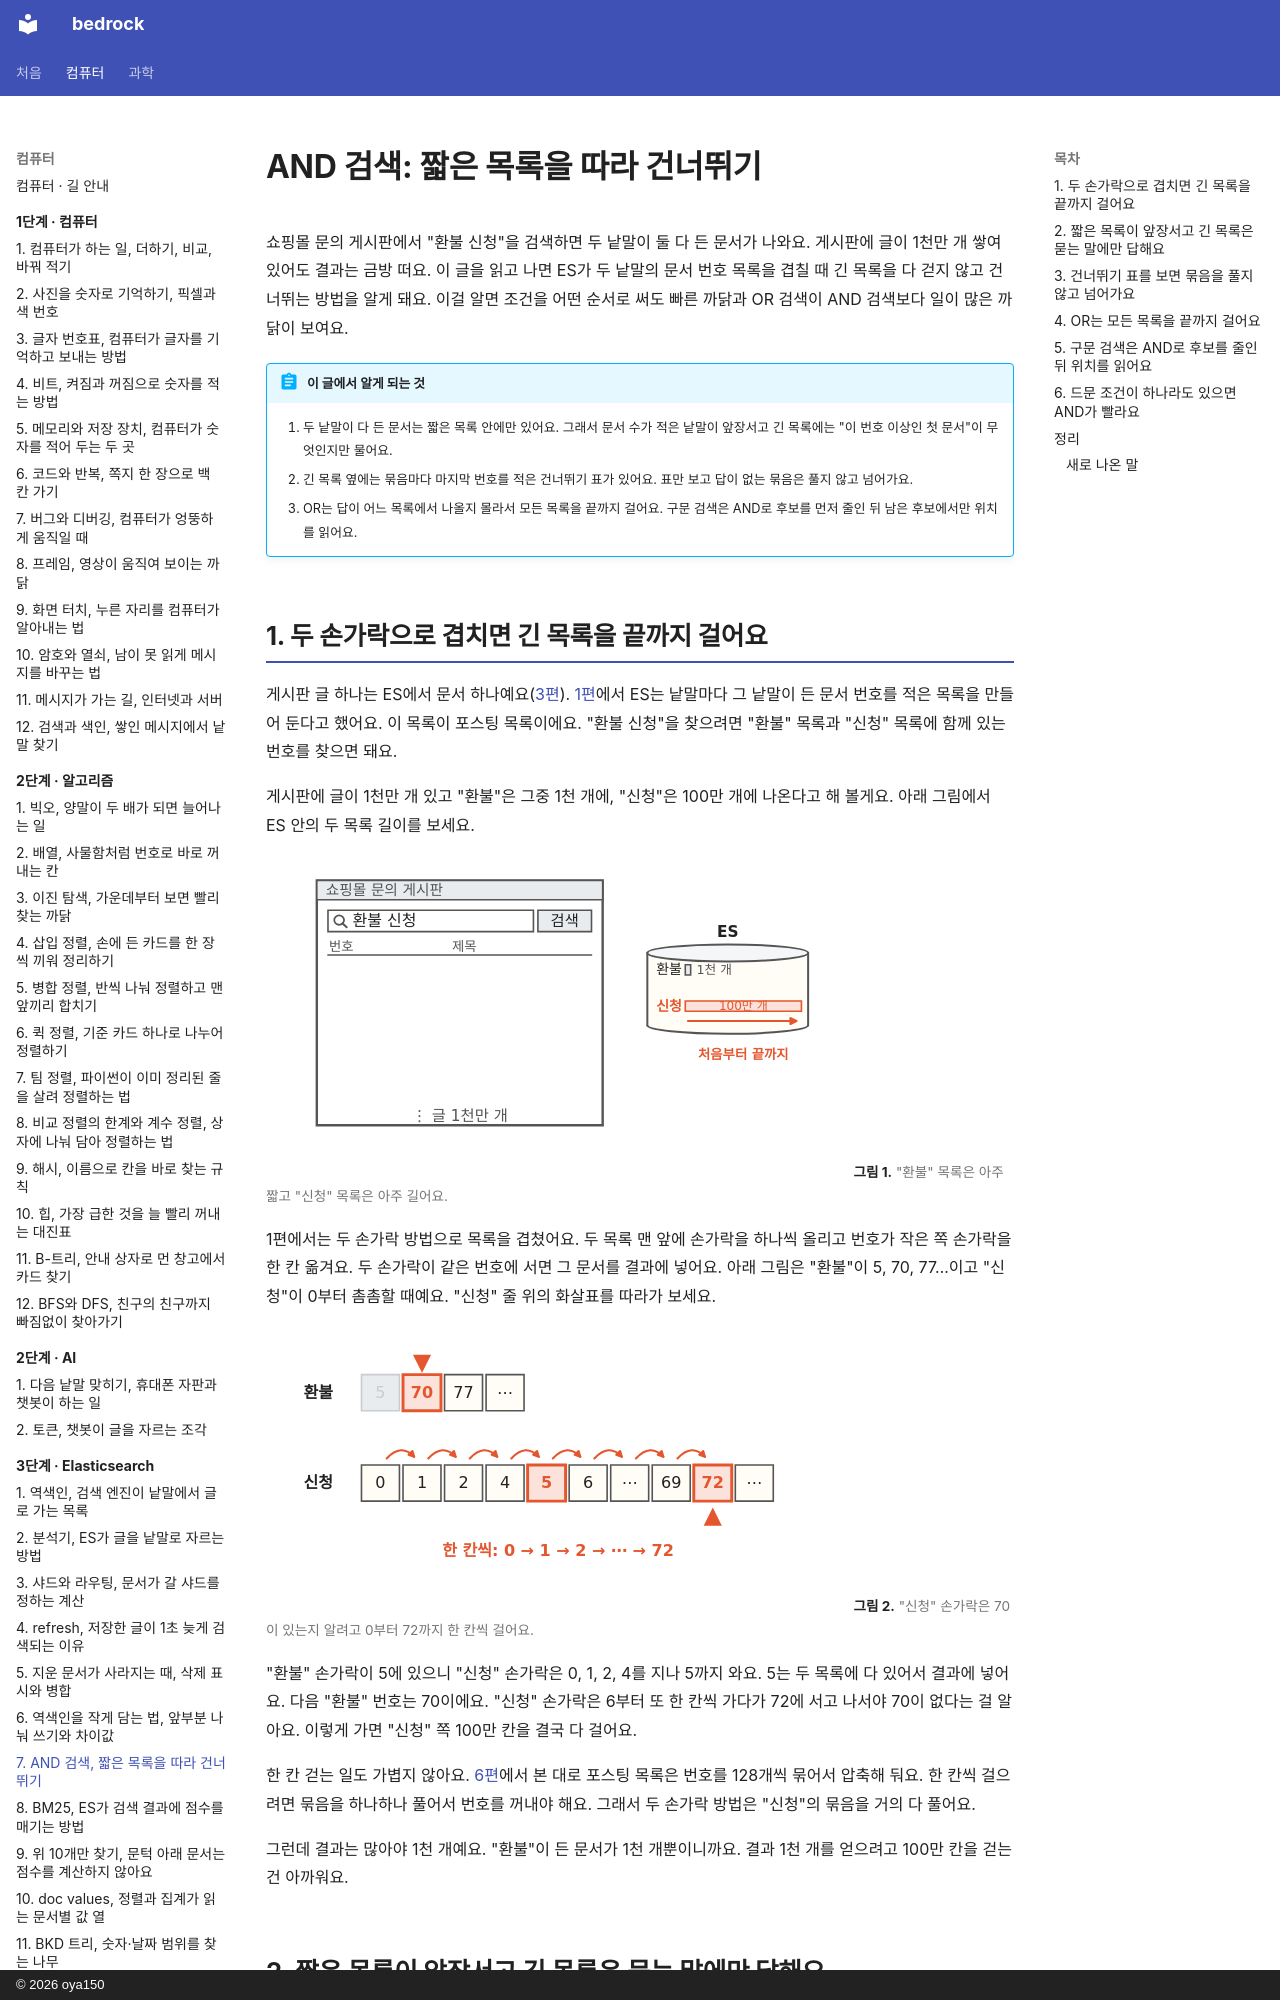

repository: oya150/bedrock · page: elasticsearch/07-intersection/index.html · generator: mkdocs · copyright: © 2026 oya150

# AND 검색: 짧은 목록을 따라 건너뛰기

쇼핑몰 문의 게시판에서 "환불 신청"을 검색하면 두 낱말이 둘 다 든 문서가 나와요. 게시판에 글이 1천만 개 쌓여 있어도 결과는 금방 떠요. 이 글을 읽고 나면 ES가 두 낱말의 문서 번호 목록을 겹칠 때 긴 목록을 다 걷지 않고 건너뛰는 방법을 알게 돼요. 이걸 알면 조건을 어떤 순서로 써도 빠른 까닭과 OR 검색이 AND 검색보다 일이 많은 까닭이 보여요.

!!! abstract "이 글에서 알게 되는 것"
    1. 두 낱말이 다 든 문서는 짧은 목록 안에만 있어요. 그래서 문서 수가 적은 낱말이 앞장서고 긴 목록에는 "이 번호 이상인 첫 문서"이 무엇인지만 물어요.
    2. 긴 목록 옆에는 묶음마다 마지막 번호를 적은 건너뛰기 표가 있어요. 표만 보고 답이 없는 묶음은 풀지 않고 넘어가요.
    3. OR는 답이 어느 목록에서 나올지 몰라서 모든 목록을 끝까지 걸어요. 구문 검색은 AND로 후보를 먼저 줄인 뒤 남은 후보에서만 위치를 읽어요.

## 1. 두 손가락으로 겹치면 긴 목록을 끝까지 걸어요

게시판 글 하나는 ES에서 문서 하나예요([3편](03-routing.md)). [1편](01-inverted-index.md)에서 ES는 낱말마다 그 낱말이 든 문서 번호를 적은 목록을 만들어 둔다고 했어요. 이 목록이 포스팅 목록이에요. "환불 신청"을 찾으려면 "환불" 목록과 "신청" 목록에 함께 있는 번호를 찾으면 돼요.

게시판에 글이 1천만 개 있고 "환불"은 그중 1천 개에, "신청"은 100만 개에 나온다고 해 볼게요. 아래 그림에서 ES 안의 두 목록 길이를 보세요.

![왼쪽에 쇼핑몰 문의 게시판 화면. 검색창에 환불 신청, 결과 줄은 비어 있고 맨 아래 글 1천만 개. 오른쪽 ES 원통 안에 환불 옆 아주 짧은 막대와 1천 개, 신청 옆 빨간 긴 막대와 100만 개. 신청 막대 아래 빨간 화살표가 처음부터 끝까지 이어진다.](img/07/es07-open.svg)
**그림 1.** "환불" 목록은 아주 짧고 "신청" 목록은 아주 길어요.
{ .fig-cap }

1편에서는 두 손가락 방법으로 목록을 겹쳤어요. 두 목록 맨 앞에 손가락을 하나씩 올리고 번호가 작은 쪽 손가락을 한 칸 옮겨요. 두 손가락이 같은 번호에 서면 그 문서를 결과에 넣어요. 아래 그림은 "환불"이 5, 70, 77…이고 "신청"이 0부터 촘촘할 때예요. "신청" 줄 위의 화살표를 따라가 보세요.

![위 줄 환불 5(흐림), 빨간 70, 77, 점 세 개와 70 위의 빨간 손가락. 아래 줄 신청 0, 1, 2, 4, 빨간 5, 6, 점 세 개, 69, 빨간 72, 점 세 개. 칸 사이마다 빨간 굽은 화살표가 하나씩 건너고 72 아래에 빨간 손가락. 아래 빨간 글씨로 한 칸씩: 0 → 1 → 2 → ⋯ → 72.](img/07/es07-walk.svg)
**그림 2.** "신청" 손가락은 70이 있는지 알려고 0부터 72까지 한 칸씩 걸어요.
{ .fig-cap }

"환불" 손가락이 5에 있으니 "신청" 손가락은 0, 1, 2, 4를 지나 5까지 와요. 5는 두 목록에 다 있어서 결과에 넣어요. 다음 "환불" 번호는 70이에요. "신청" 손가락은 6부터 또 한 칸씩 가다가 72에 서고 나서야 70이 없다는 걸 알아요. 이렇게 가면 "신청" 쪽 100만 칸을 결국 다 걸어요.

한 칸 걷는 일도 가볍지 않아요. [6편](06-terms-postings.md)에서 본 대로 포스팅 목록은 번호를 128개씩 묶어서 압축해 둬요. 한 칸씩 걸으려면 묶음을 하나하나 풀어서 번호를 꺼내야 해요. 그래서 두 손가락 방법은 "신청"의 묶음을 거의 다 풀어요.

그런데 결과는 많아야 1천 개예요. "환불"이 든 문서가 1천 개뿐이니까요. 결과 1천 개를 얻으려고 100만 칸을 걷는 건 아까워요.
